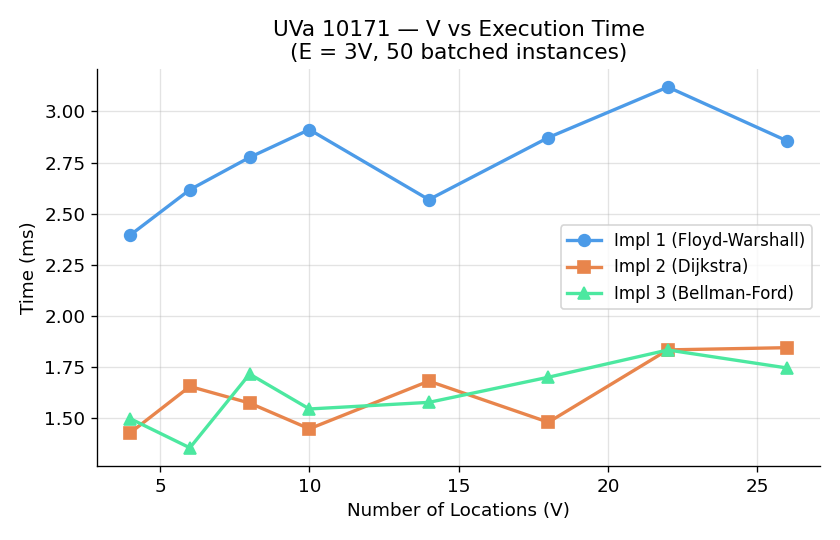

Data behind this chart, as committed beside it:
V, Impl 1 (Floyd-Warshall), Impl 2 (Dijkstra), Impl 3 (Bellman-Ford)
4, 2.395, 1.428, 1.498
6, 2.618, 1.655, 1.355
8, 2.776, 1.574, 1.716
10, 2.911, 1.448, 1.545
14, 2.569, 1.681, 1.577
18, 2.873, 1.48, 1.7
22, 3.12, 1.834, 1.833
26, 2.856, 1.845, 1.745
